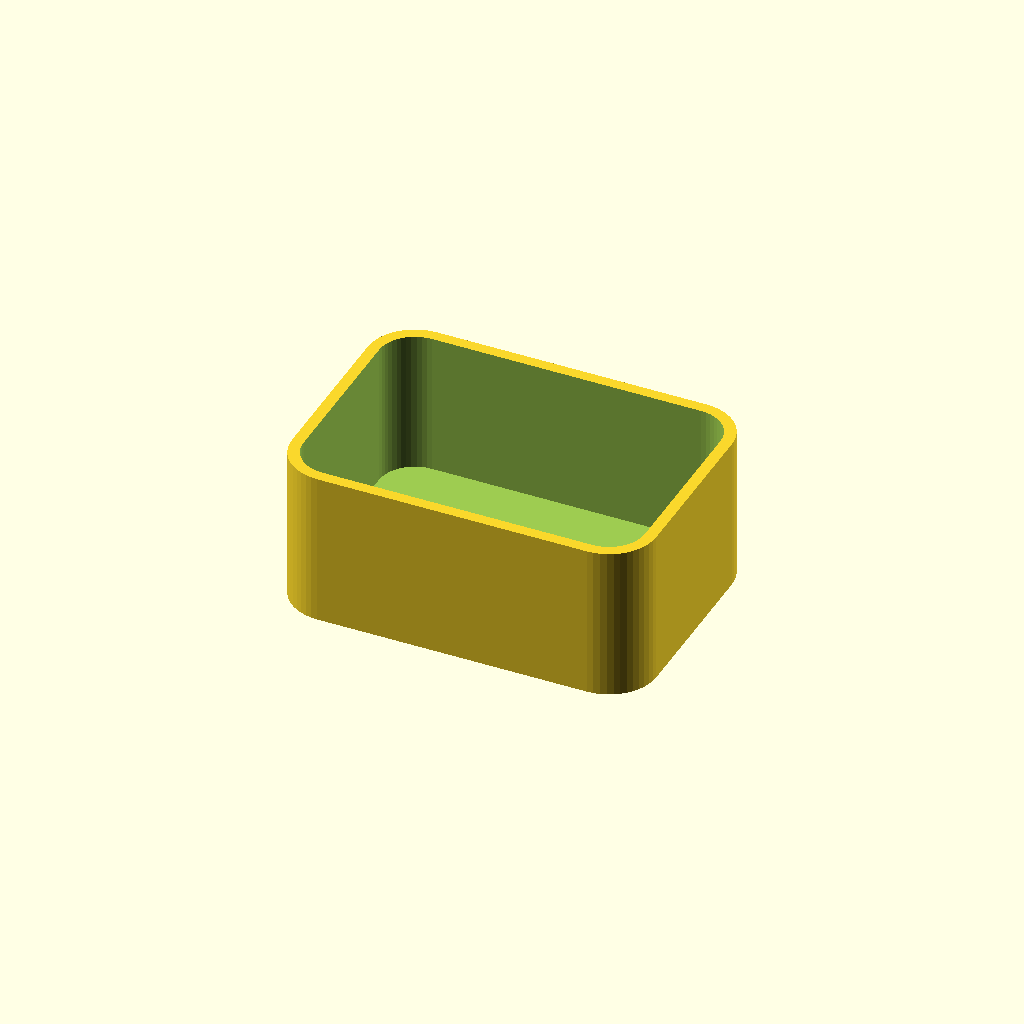
Cell 1: rendered with the file's own defaults.
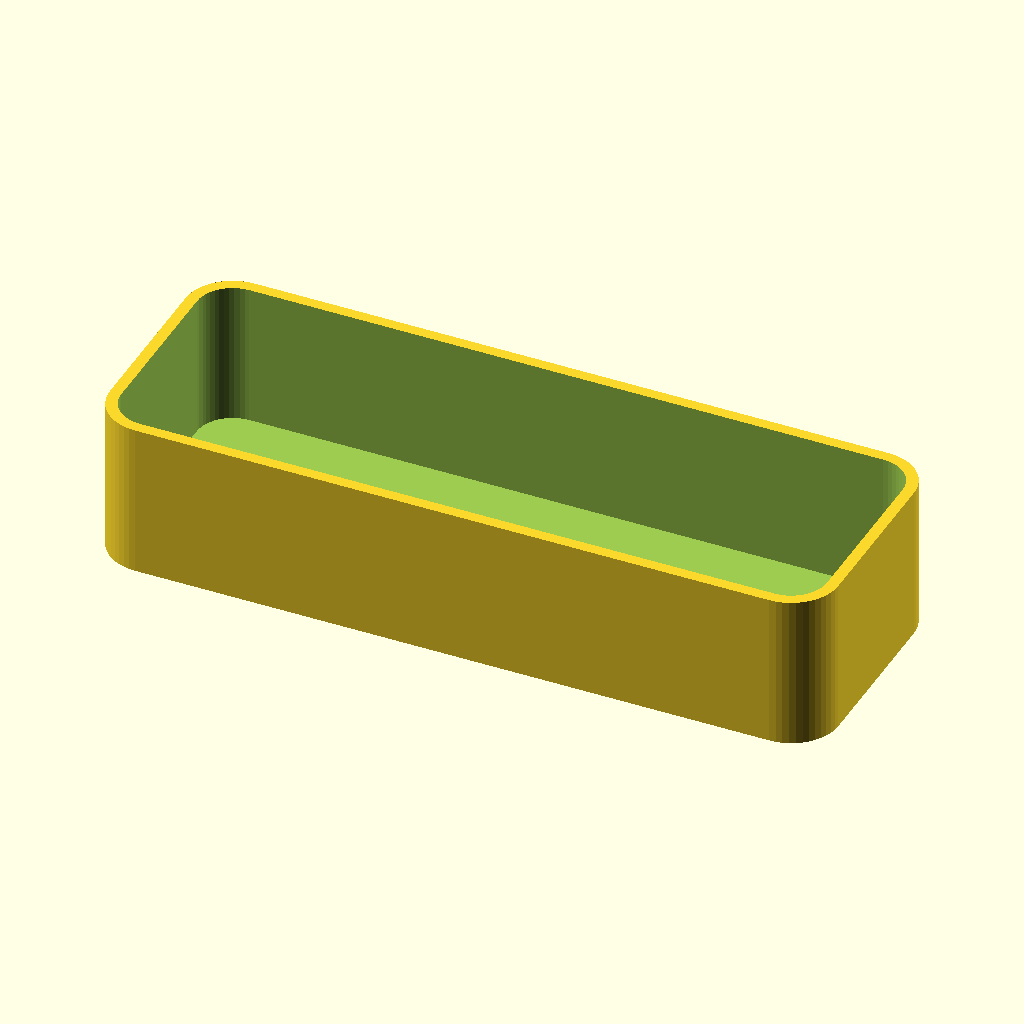
Cell 2: the same model with part_width = 216.
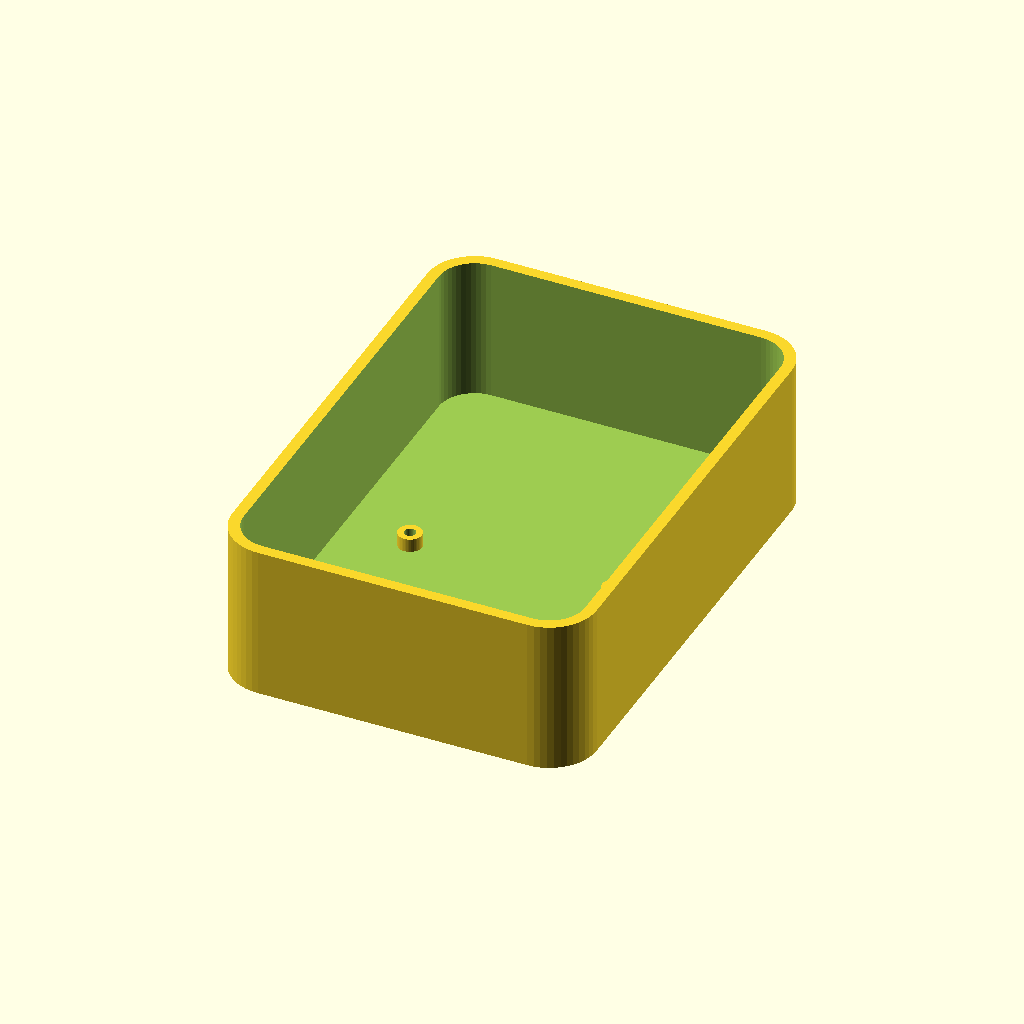
Cell 3: part_depth = 152 (everything else at default).
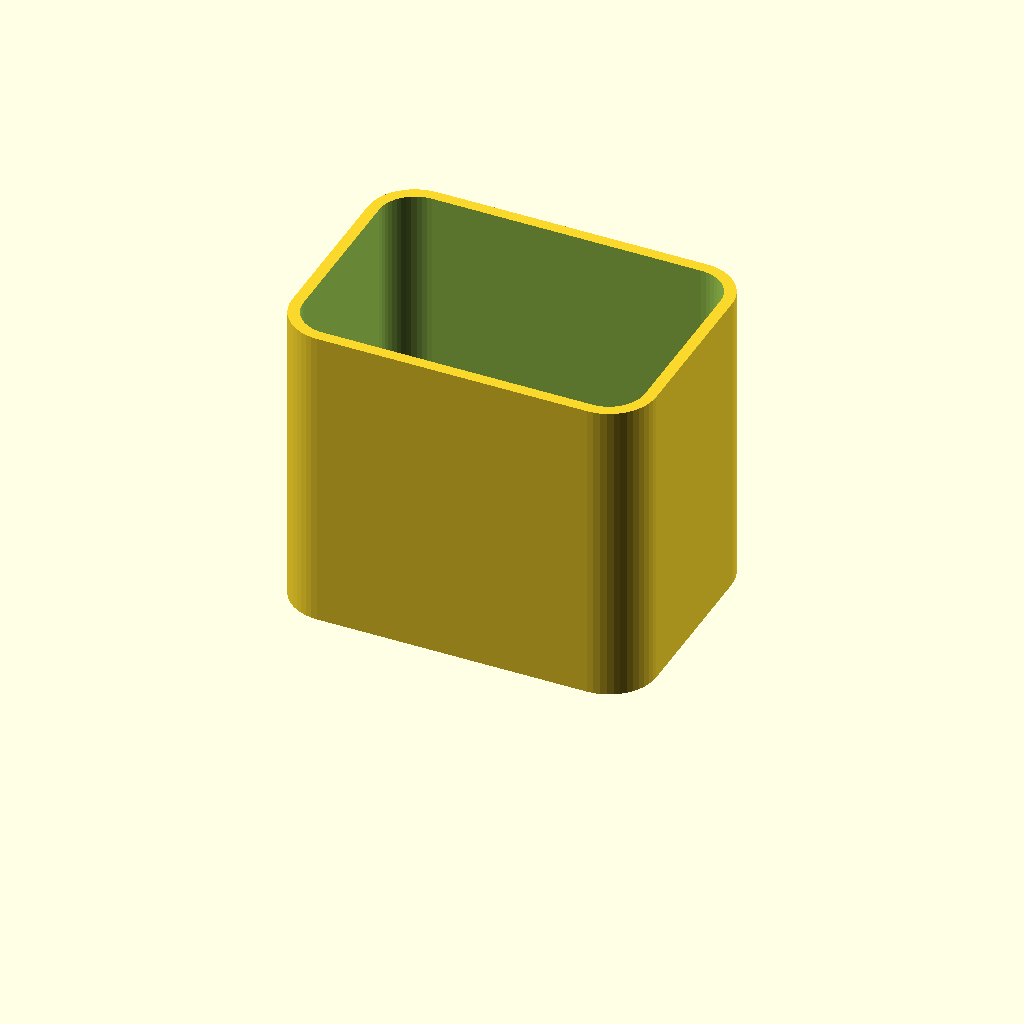
Cell 4: part_height = 92 (everything else at default).
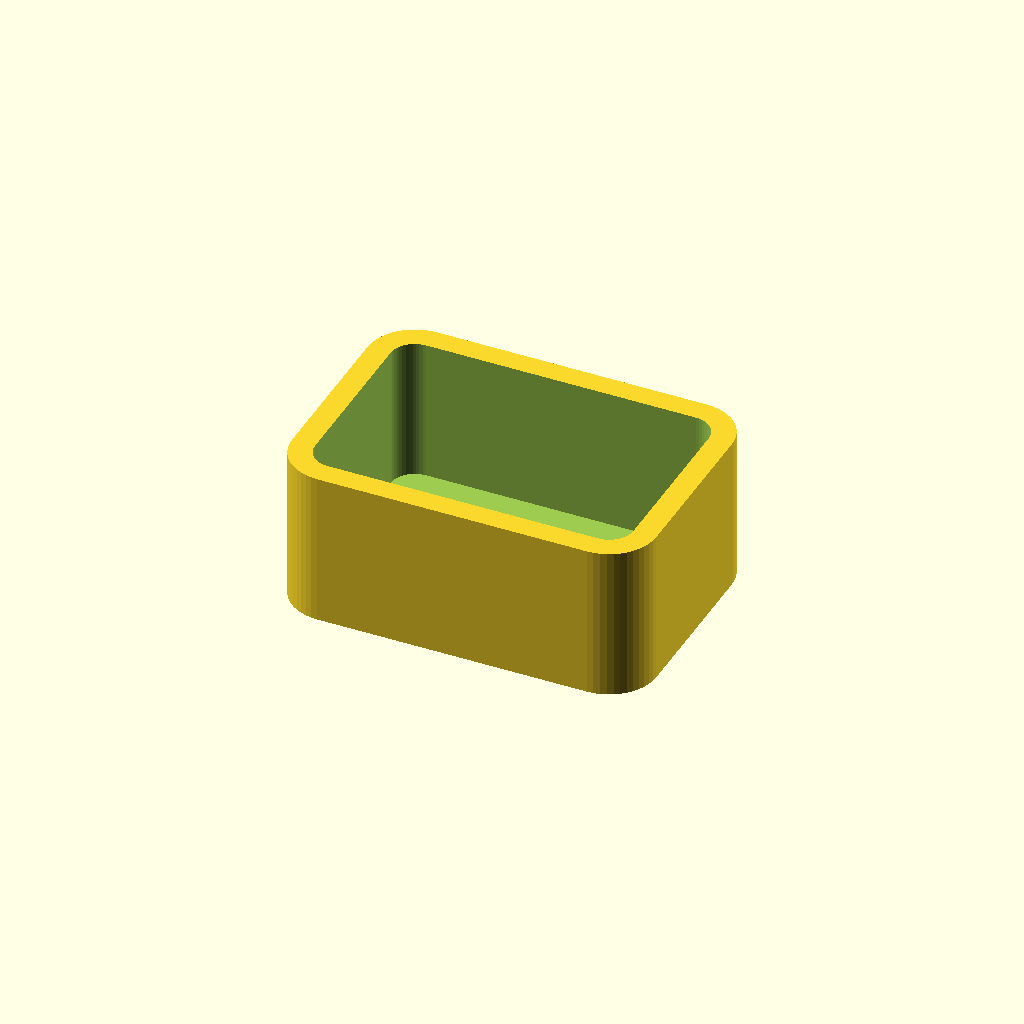
Cell 5: wall_thickness = 6.8 (everything else at default).
One fixed orthographic camera (rotation 55°, 0°, 25°; colour scheme Cornfield) for every cell.
The OpenSCAD source (data/samples/bladeless-air-purifier/parts/plenum-neck-collar.scad):
// ============================================================================
// Get Me An Alt — Parametric OpenSCAD Module
// Part: PRT-06 — Airfoil Loop Pressurized Plenum Neck Collar (plenum-neck-collar)
// Function: Supports the airfoil loop and bifurcates pressurized airflow.
// Target Bounding Box (mm): [108, 76, 46]
// Print Material: PETG | Min Wall: >= 1.6mm | Tolerance: 0.2mm
// ============================================================================
$fn = 48;
part_width = 108;
part_depth = 76;
part_height = 46;
wall_thickness = 3.4;
floor_thickness = 3.4;
corner_radius = 14;
tolerance = 0.2;
m3_clearance_d = 3.4; // M3 screw clearance hole (3.0mm + 2*0.2mm)

module rounded_rect_prism(w, d, h, r) {
  cr = max(0.5, min(r, min(w, d) / 2 - 0.1));
  linear_extrude(height = h)
    offset(r = cr)
      offset(r = -cr)
        square([w, d], center = true);
}

module part_plenum_neck_collar() {
  union() {
    difference() {
      rounded_rect_prism(part_width, part_depth, part_height, corner_radius);
      translate([0, 0, floor_thickness])
        rounded_rect_prism(
          part_width - 2 * wall_thickness,
          part_depth - 2 * wall_thickness,
          part_height,
          max(1.0, corner_radius - wall_thickness)
        );
    translate([-part_width * 0.28, 0, -1]) cylinder(h = floor_thickness + 2, d = m3_clearance_d);
    translate([part_width * 0.28, 0, -1]) cylinder(h = floor_thickness + 2, d = m3_clearance_d);
      // Cable / USB-C pass-through slot on side wall
      translate([part_width / 2 - wall_thickness - 1, 0, part_height * 0.55])
        cube([wall_thickness + 3, 12, 7], center = true);
    }
    // Internal M3 PCB standoff bosses
    for (sx = [-part_width * 0.28, part_width * 0.28]) {
      translate([sx, 0, floor_thickness])
        difference() {
          cylinder(h = 4.0, d = 7.0);
          translate([0, 0, -0.5]) cylinder(h = 5.0, d = m3_clearance_d);
        }
    }
  }
}

part_plenum_neck_collar();
Customizer parameters (derived from the source; name, type, default, range or options):
part_width: number, default 108
part_depth: number, default 76
part_height: number, default 46
wall_thickness: number, default 3.4
floor_thickness: number, default 3.4
corner_radius: number, default 14
tolerance: number, default 0.2
m3_clearance_d: number, default 3.4
